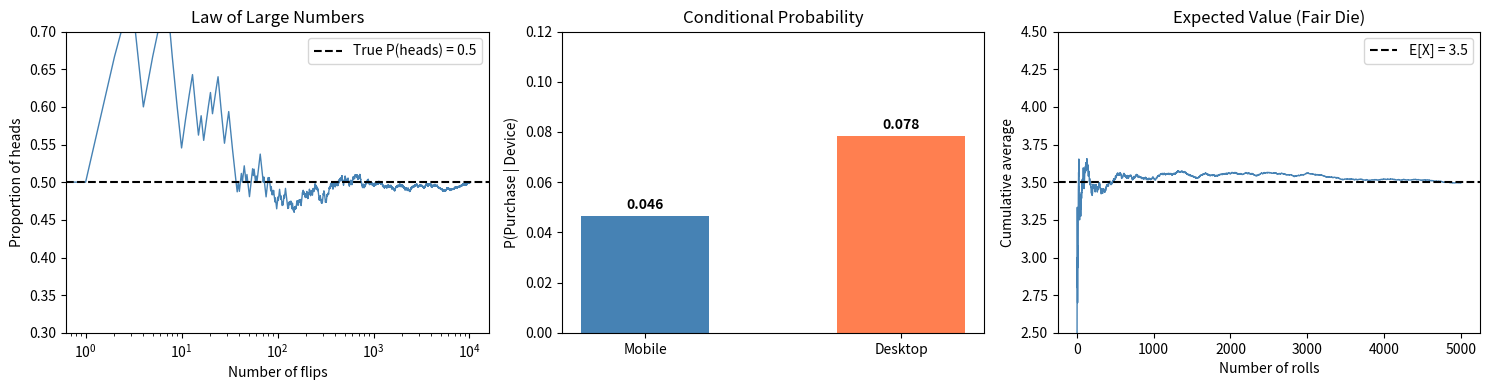

The matplotlib source for this figure:
import numpy as np
import matplotlib.pyplot as plt

rng = np.random.default_rng(42)

fig, axes = plt.subplots(1, 3, figsize=(15, 4))

# --- Law of Large Numbers ---
n_flips = 10_000
flips = rng.binomial(1, 0.5, n_flips)
running_proportion = np.cumsum(flips) / np.arange(1, n_flips + 1)

axes[0].plot(running_proportion, color="steelblue", linewidth=1)
axes[0].axhline(y=0.5, color="black", linestyle="--", linewidth=1.5,
                label="True P(heads) = 0.5")
axes[0].set_xlabel("Number of flips")
axes[0].set_ylabel("Proportion of heads")
axes[0].set_title("Law of Large Numbers")
axes[0].set_xscale("log")
axes[0].legend()
axes[0].set_ylim(0.3, 0.7)

# --- Conditional Probability ---
n_visitors = 10_000
is_mobile = rng.binomial(1, 0.4, n_visitors)
purchase_prob = np.where(is_mobile, 0.05, 0.08)
purchased = rng.binomial(1, purchase_prob)
mobile_rate = purchased[is_mobile == 1].mean()
desktop_rate = purchased[is_mobile == 0].mean()

axes[1].bar(["Mobile", "Desktop"], [mobile_rate, desktop_rate],
            color=["steelblue", "coral"], width=0.5)
axes[1].set_ylabel("P(Purchase | Device)")
axes[1].set_title("Conditional Probability")
axes[1].set_ylim(0, 0.12)
for i, rate in enumerate([mobile_rate, desktop_rate]):
    axes[1].text(i, rate + 0.003, f"{rate:.3f}", ha="center", fontweight="bold")

# --- Expected Value: Dice Rolls ---
n_rolls = 5_000
rolls = rng.integers(1, 7, n_rolls)
cumulative_avg = np.cumsum(rolls) / np.arange(1, n_rolls + 1)

axes[2].plot(cumulative_avg, color="steelblue", linewidth=1)
axes[2].axhline(y=3.5, color="black", linestyle="--", linewidth=1.5,
                label="E[X] = 3.5")
axes[2].set_xlabel("Number of rolls")
axes[2].set_ylabel("Cumulative average")
axes[2].set_title("Expected Value (Fair Die)")
axes[2].legend()
axes[2].set_ylim(2.5, 4.5)

plt.tight_layout()
plt.savefig("probability_foundations.png", dpi=150)
plt.show()
